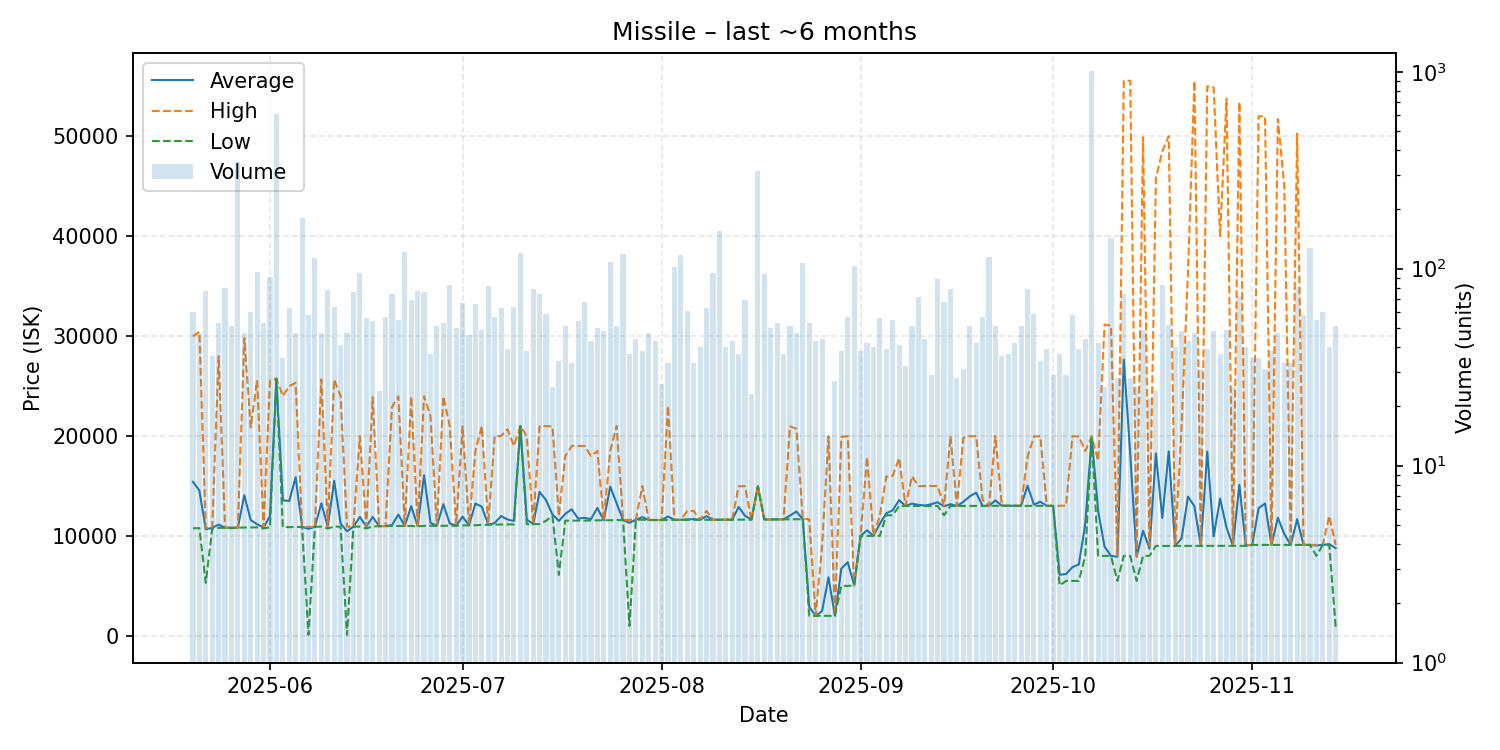

Source data for this figure (header and first rows):
date, average, highest, lowest, order_count, volume
2025-05-20, 15420, 29970, 10760, 36, 60
2025-05-21, 14543, 30440, 10780, 34, 47
2025-05-22, 10667, 10810, 5300, 30, 77
2025-05-23, 10808, 10810, 10750, 25, 36
2025-05-24, 11135, 28000, 10810, 32, 53
2025-05-25, 10826, 10830, 10820, 38, 80
2025-05-26, 10829, 10830, 10775, 35, 51
2025-05-27, 10830, 10830, 10830, 24, 350
2025-05-28, 14068, 29800, 10840, 38, 47
2025-05-29, 11595, 20860, 10850, 41, 60
2025-05-30, 11166, 25600, 10860, 43, 96
2025-05-31, 10854, 10860, 10750, 41, 53
2025-06-01, 11978, 25530, 10860, 47, 91
2025-06-02, 25730, 25730, 25730, 59, 609
2025-06-03, 13570, 24000, 10880, 29, 35
2025-06-04, 13493, 25000, 10880, 46, 63
2025-06-05, 15872, 25315, 10900, 27, 47
2025-06-06, 10900, 10900, 10900, 26, 181
2025-06-07, 10712, 10910, 100.0, 39, 58
2025-06-08, 10910, 10910, 10910, 34, 113
2025-06-09, 13265, 25660, 10930, 32, 47
2025-06-10, 10925, 10930, 10750, 30, 78
2025-06-11, 15512, 25660, 10930, 35, 64
2025-06-12, 11244, 23990, 10930, 28, 41
2025-06-13, 10469, 10930, 100.0, 29, 47
2025-06-14, 10930, 10940, 10930, 31, 76
2025-06-15, 11907, 19980, 10930, 31, 95
2025-06-16, 10946, 10950, 10750, 33, 56
2025-06-17, 11902, 23900, 10950, 38, 54
2025-06-18, 10979, 10980, 10970, 22, 24
2025-06-19, 10990, 11000, 10990, 29, 57
2025-06-20, 11084, 22890, 11000, 34, 74
2025-06-21, 12138, 23970, 11000, 36, 55
2025-06-22, 11000, 11000, 11000, 42, 122
2025-06-23, 12981, 23960, 11000, 30, 69
2025-06-24, 10998, 11000, 10970, 27, 77
2025-06-25, 16067, 23980, 11000, 44, 76
2025-06-26, 11312, 22000, 11015, 31, 37
2025-06-27, 11018, 11020, 11010, 21, 51
2025-06-28, 13173, 23960, 11020, 35, 53
2025-06-29, 11261, 21010, 11020, 31, 83
2025-06-30, 11029, 11030, 11020, 22, 50
2025-07-01, 11937, 20995, 11050, 37, 67
2025-07-02, 11070, 11070, 11070, 21, 46
2025-07-03, 13245, 18495, 11070, 35, 66
2025-07-04, 12919, 20990, 11110, 28, 49
2025-07-05, 11124, 11130, 11120, 27, 82
2025-07-06, 11289, 20000, 11130, 36, 57
2025-07-07, 11991, 19990, 11150, 39, 63
2025-07-08, 11646, 20670, 11160, 26, 39
2025-07-09, 11491, 19000, 11160, 37, 64
2025-07-10, 20990, 20990, 20990, 33, 120
2025-07-11, 11634, 19990, 11170, 28, 38
2025-07-12, 11186, 11190, 11180, 37, 79
2025-07-13, 14404, 20990, 11190, 36, 74
2025-07-14, 13586, 20990, 11510, 33, 59
2025-07-15, 12145, 20945, 12000, 18, 25
2025-07-16, 11501, 12000, 6100, 23, 34
2025-07-17, 12204, 18000, 11530, 35, 51
2025-07-18, 12662, 19000, 11530, 27, 33
... 119 more rows
